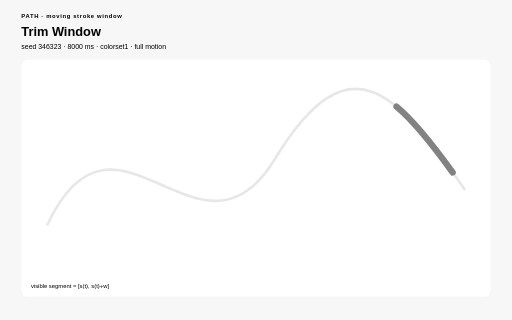
t = 0.00 s
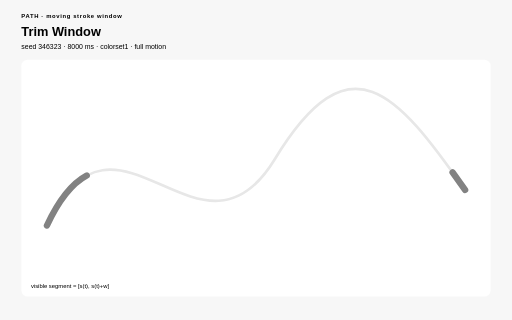
t = 1.28 s
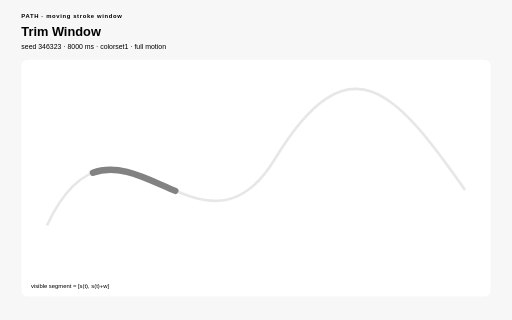
t = 2.66 s
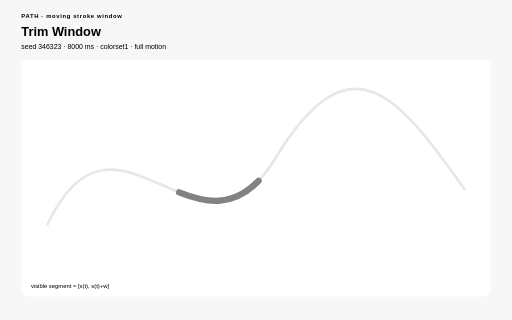
t = 4.00 s
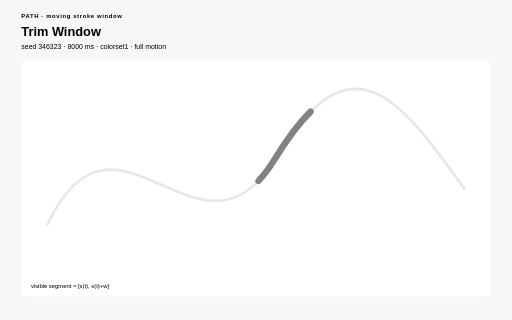
t = 5.28 s
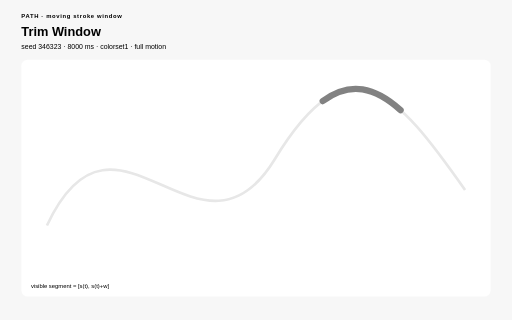
t = 6.80 s

The animated SVG that drew these frames (rendered in a browser with its animation timeline set to each time). Animation: 17 CSS @keyframes rules; one cycle of 8.00 s, repeats indefinitely.

<?xml version="1.0" encoding="UTF-8"?>
<svg xmlns="http://www.w3.org/2000/svg" viewBox="0 0 960 600" width="960" height="600" role="img" aria-labelledby="trim-window-title trim-window-desc" data-procedural-svg-version="1" data-pattern-id="procedural-svg-trim-window" data-example-id="trim-window" data-family="path" data-renderer="path" data-variant="4" data-pattern-revision="1" data-seed="346323" data-palette="colorset1" data-motion="full" data-motion-engine="css" data-duration-ms="8000" data-loop="true" data-loop-contract="master-phase" data-reduced-motion-fallback="layered" data-driver="CSS dash animation" data-technique="moving stroke window" data-deterministic="true" data-standalone="true" data-parameter-values="{}" data-parameter-hash="c8be268032e6e2a56b01036166da41c4a5b152c078018c59e874b408b047afc3" data-fill-style="solid-first">
  <title id="trim-window-title">Trim Window</title>
  <desc id="trim-window-desc">Coordinated dash array and offset expose only a moving window of a longer route. Deterministic seed 346323; full motion.</desc>

  <style>:root{color-scheme:light}
*{box-sizing:border-box}
.psvg-panel{fill:#ffffff;stroke:none}
.psvg-guide{fill:none;stroke:#cfcfcf;stroke-width:2}
.psvg-title{font:700 24px Arial,sans-serif;}
.psvg-subtitle{font:13px Arial,sans-serif;}
.psvg-kicker{font:700 11px Arial,sans-serif;letter-spacing:1.222px;}
.psvg-label{font:600 13px Arial,sans-serif;}
.psvg-node-label{font:700 10px Arial,sans-serif;pointer-events:none}
.psvg-note{font:11px Arial,sans-serif;}
.psvg-cell,.psvg-art circle,.psvg-art rect,.psvg-art path,.psvg-art polygon{transform-box:fill-box;transform-origin:center}
.psvg-reduced-layer{display:none}

@keyframes psvg-wave{0%,100%{transform:scale(.72);opacity:.42}50%{transform:scale(1.28);opacity:1}}
@keyframes psvg-travel{0%,100%{transform:translateX(0)}50%{transform:translateX(var(--psvg-distance))}}
@keyframes psvg-travel-overshoot{0%,100%{transform:translateX(0)}8%,92%{transform:translateX(-14px)}45%,55%{transform:translateX(calc(var(--psvg-distance) + 18px))}50%{transform:translateX(var(--psvg-distance))}}
@keyframes psvg-travel-asymmetric{0%,100%{transform:translateX(0)}28%,66%{transform:translateX(var(--psvg-distance))}}
@keyframes psvg-crossfade-a{0%,100%{opacity:.18;transform:scale(.86)}50%{opacity:.78;transform:scale(1.06)}}
@keyframes psvg-crossfade-b{0%,100%{opacity:.78;transform:scale(1.06)}50%{opacity:.18;transform:scale(.86)}}
@keyframes psvg-parallax{0%,100%{transform:translateX(calc(var(--psvg-shift)*-1))}50%{transform:translateX(var(--psvg-shift))}}
@keyframes psvg-draw{0%,10%,100%{stroke-dasharray:1;stroke-dashoffset:1}55%,78%{stroke-dasharray:1;stroke-dashoffset:0}}
@keyframes psvg-conveyor{to{stroke-dashoffset:-1}}
@keyframes psvg-trim{0%{stroke-dasharray:.16 .84;stroke-dashoffset:.2}100%{stroke-dasharray:.16 .84;stroke-dashoffset:-.8}}
@keyframes psvg-ribbon{0%,100%{transform:translateX(-9px);opacity:.4}50%{transform:translateX(9px);opacity:.9}}
@keyframes psvg-contour{0%,100%{transform:scale(.88);opacity:.18}50%{transform:scale(1.1);opacity:.62}}
@keyframes psvg-cell-state{0%,100%{opacity:.28}50%{opacity:.95}}
@keyframes psvg-rd{0%,100%{opacity:.35}50%{opacity:1}}
@keyframes psvg-seed{0%,8%,100%{transform:scale(.35);opacity:.25}48%,78%{transform:scale(1);opacity:1}}
@keyframes psvg-tile-wave{0%,100%{transform:scale(.72) rotate(0deg);opacity:.32}50%{transform:scale(1.12) rotate(45deg);opacity:.92}}
@keyframes psvg-state-card{0%,18%,100%{opacity:.38;transform:scale(.94)}35%,58%{opacity:1;transform:scale(1.08)}75%{opacity:.62;transform:scale(1)}}

@media(prefers-reduced-motion:reduce){.psvg-motion-layer{display:none!important}.psvg-reduced-layer{display:inline!important}*{animation:none!important}}</style>
  <rect width="960" height="600" fill="#f7f7f7" stroke="none" data-fill-style="solid" />
  <text class="psvg-kicker" x="40" y="34" fill="#000000" stroke="none">PATH · moving stroke window</text>
  <text class="psvg-title" x="40" y="68" fill="#000000" stroke="none">Trim Window</text>
  <text class="psvg-subtitle" x="40" y="92" fill="#000000" stroke="none">seed 346323 · 8000 ms · colorset1 · full motion</text>
  <g class="psvg-motion-layer" data-motion-layer="animated"><rect class="psvg-panel" x="40" y="112" width="880" height="444" rx="12" stroke="none" data-fill-style="solid" /><g class="psvg-art" data-role="procedural-art"><path d="M 88 422.8 C 216 147.52, 374.4 529.36, 515.2 298.48 S 744 174.16, 872 356.2" fill="none" stroke="#e7e7e7" stroke-width="5" /><path d="M 88 422.8 C 216 147.52, 374.4 529.36, 515.2 298.48 S 744 174.16, 872 356.2" pathLength="1" fill="none" stroke="#828282" stroke-width="12" stroke-linecap="round" style="animation:psvg-trim 8000ms linear 0ms infinite both" /></g><text class="psvg-note" x="58" y="540" fill="#000000" stroke="none">visible segment = [s(t), s(t)+w]</text></g><g class="psvg-reduced-layer" data-motion-layer="reduced"><rect class="psvg-panel" x="40" y="112" width="880" height="444" rx="12" stroke="none" data-fill-style="solid" /><g class="psvg-art" data-role="procedural-art"><path d="M 88 422.8 C 216 147.52, 374.4 529.36, 515.2 298.48 S 744 174.16, 872 356.2" fill="none" stroke="#e7e7e7" stroke-width="5" /><path d="M 88 422.8 C 216 147.52, 374.4 529.36, 515.2 298.48 S 744 174.16, 872 356.2" pathLength="1" fill="none" stroke="#828282" stroke-width="12" stroke-linecap="round" style="" /></g><text class="psvg-note" x="58" y="540" fill="#000000" stroke="none">visible segment = [s(t), s(t)+w]</text></g>
</svg>
